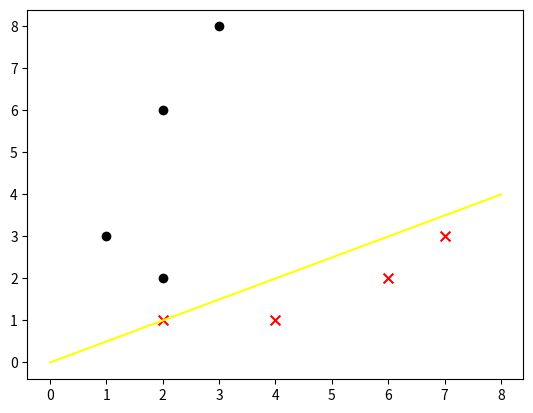

Source code (Python):
import numpy as np
import random
import matplotlib.pyplot as plt
import time


def sign(v):
    if v > 0:
        return 1
    else:
        return -1


def normal_perceptron(train_num, train_datas, lr):
    w = [0] * (len(train_datas[0]) - 1)
    b = 0
    train_datas = np.array(train_datas)
    y = train_datas[:, -1]
    x = train_datas[:, 0:-1]
    for i in range(train_num):
        i = random.randint(0, len(train_datas) - 1)
        if y[i] * (np.matmul(w, x[i].T) + b) <= 0:
            w += y[i] * x[i] * lr
            b += y[i] * lr
        l = 0
        # for j in range(len(train_datas) - 1):
        #     l += (1 - sign(y[i] * (np.matmul(w, x[i].T) + b)))
        # if l == 0:
        #     return w, b
    return w, b


def duality_perceptron(train_num, train_datas, lr):
    w = [0.0] * (len(train_datas[0]) - 1)
    b = 0
    train_datas = np.array(train_datas)
    y = train_datas[:, -1]
    x = train_datas[:, :-1]
    gram = np.matmul(x, x.T)
    datas_len = len(train_datas)
    alpha = [0] * datas_len
    for n in range(train_num):
        temp = 0
        i = random.randint(0, datas_len - 1)
        for j in range(datas_len - 1):
            temp += alpha[j] * y[j] * gram[i, j]
        temp += b

        if y[i] * temp <= 0:
            alpha[i] += lr
            b += lr * y[i]
    for i in range(datas_len - 1):
        w += alpha[i] * y[i] * x[i]
    return w, b, alpha, gram


def plot_points(train_datas, w, b):
    plt.figure()
    x1 = np.linspace(0, 8, 100)
    x2 = (-b - w[0] * x1) / (w[1] + 1e-10)
    plt.plot(x1, x2, color='yellow', label='y1 data')
    datas_len = len(train_datas)
    for i in range(datas_len):
        if (train_datas[i][-1] == 1):
            plt.scatter(train_datas[i][0], train_datas[i][1], color='black')
        else:
            plt.scatter(train_datas[i][0], train_datas[i][1], color='red', marker='x', s=50)
    plt.show()


if __name__ == '__main__':
    train_data1 = [[1, 3, 1], [2, 2, 1], [3, 8, 1], [2, 6, 1]]  # 正样本
    train_data2 = [[2, 1, -1], [4, 1, -1], [6, 2, -1], [7, 3, -1]]  # 负样本
    train_datas = train_data1 + train_data2  # 样本集
    time_begin = time.time()
    # w, b, alpha, gram = duality_perceptron(500, train_datas, 0.01)
    w, b = normal_perceptron(500, train_datas, 0.01)
    time_end = time.time()
    print(str(time_end - time_begin))
    plot_points(train_datas, w, b)
